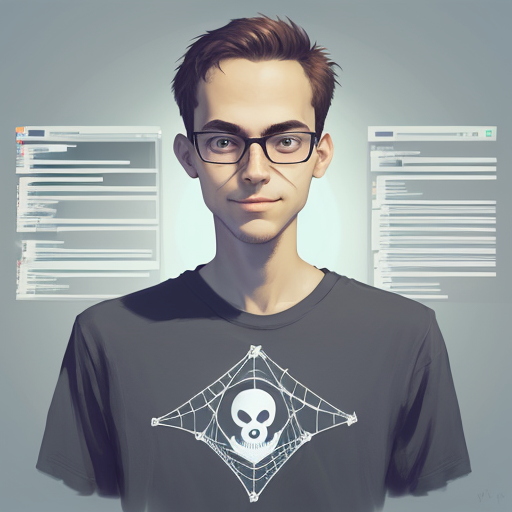
Generation parameters embedded in this image by AUTOMATIC1111 Stable Diffusion web UI or a fork of it (Forge, ...) (PNG 'parameters' text chunk):
cool portrait of a web developer
Steps: 20, Sampler: DPM++ 2M Karras, CFG scale: 7, Seed: 4145387680, Size: 512x512, Model hash: c249d7853b, Model: dreamshaper_6BakedVae, Version: v1.8.0